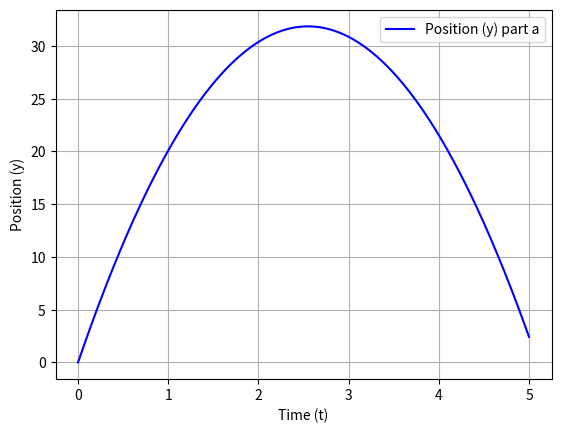

This chart was generated by the following Python code:
#!/usr/bin/env python
# coding: utf-8

# In[19]:


import numpy as np
import matplotlib.pyplot as plt

v0 = 25
x = np.array([0, v0])

g = 9.81

def f(x):
    y, v = x[0], x[1]
    return np.array([v, -g])

time = np.arange(0, 5, 10**(-3))

pos = [x[0]]
for k, t in enumerate(time[:-1]):
    x = x + f(x) * 10**(-3)
    pos.append(x[0])

#print(time, pos)

plt.plot(time, pos, '-b', label='Position (y) part a')
plt.xlabel('Time (t)')
plt.ylabel('Position (y)')
plt.legend()
plt.grid(True)
plt.show()


# In[ ]:





# In[ ]:





# In[ ]:





# In[ ]:





# In[ ]:





# In[ ]:





# In[ ]:





# In[ ]:





# In[ ]:




